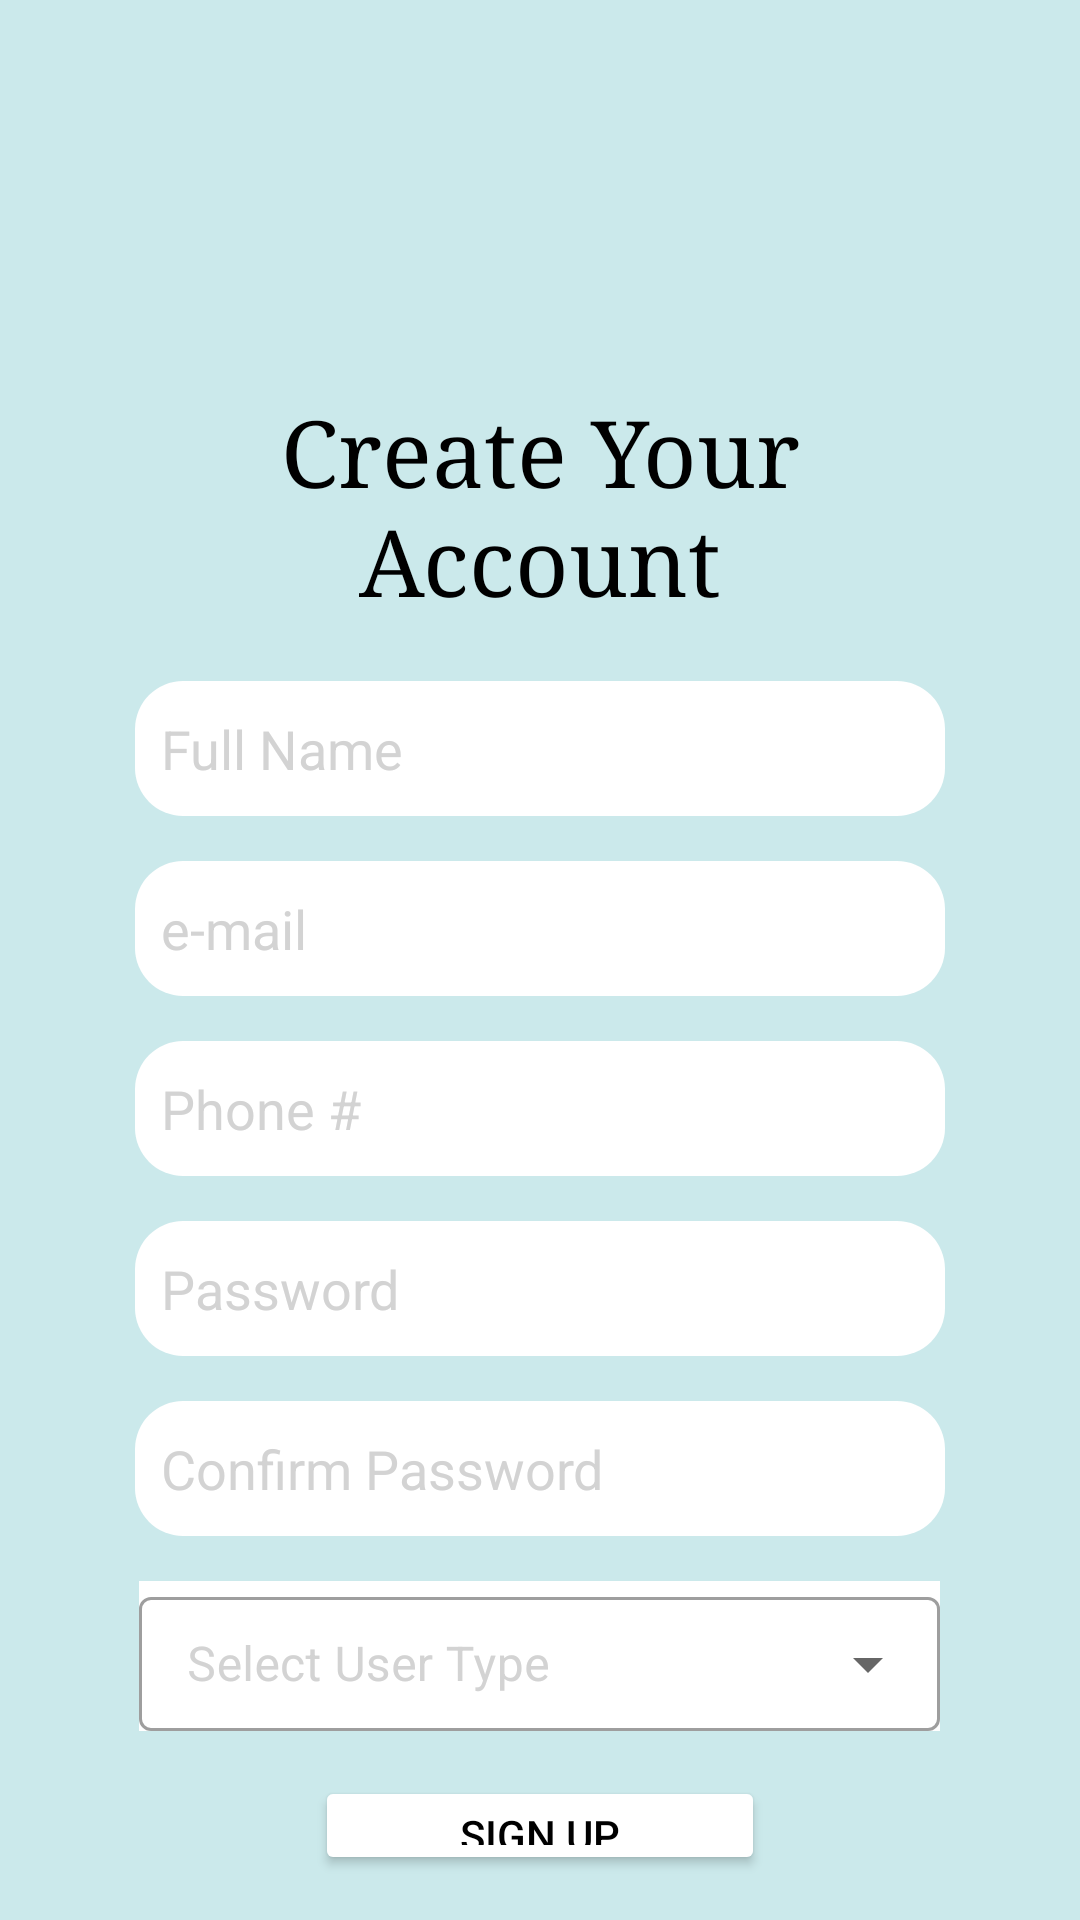

Here is an Android app screen rendered from its layout file. Give the layout XML and the strings, colors and styles it references.
<!-- AndroidManifest.xml: activity theme Theme.MaterialComponents.Light.NoActionBar -->
<!-- res/layout/activity_sign_up.xml -->
<?xml version="1.0" encoding="utf-8"?>
<LinearLayout xmlns:android="http://schemas.android.com/apk/res/android"
    xmlns:tools="http://schemas.android.com/tools"
    android:id="@+id/recyclerView"
    android:layout_width="match_parent"
    android:layout_height="match_parent"
    android:orientation="vertical"
    tools:context=".SignUpActivity"
    android:background="#CBE9EB">

    <TextView
        android:layout_height="wrap_content"
        android:layout_width="300dp"
        android:layout_marginTop="130dp"
        android:layout_gravity="center"
        android:text="Create Your Account"
        android:textSize="31sp"
        android:fontFamily="serif"
        android:textColor="@color/black"
        android:textAlignment="center"
        />
    <EditText
        android:layout_width="270dp"
        android:layout_height="45dp"
        android:layout_marginTop="20dp"
        android:textColor="@color/black"
        android:layout_gravity="center"
        android:hint="  Full Name"
        android:textColorHint="#d3d3d3"
        android:background="@drawable/rounded_edittext_background"
        android:id="@+id/fullname_txt" />
    <EditText
        android:layout_width="270dp"
        android:layout_height="45dp"
        android:textColor="@color/black"
        android:layout_gravity="center"
        android:layout_marginTop="15dp"
        android:textColorHint="#d3d3d3"
        android:hint="  e-mail"
        android:background="@drawable/rounded_edittext_background"
        android:id="@+id/email_txt" />
    <EditText
        android:layout_width="270dp"
        android:layout_height="45dp"
        android:layout_gravity="center"
        android:layout_marginTop="15dp"
        android:hint="  Phone #"
        android:textColor="@color/black"
        android:textColorHint="#d3d3d3"
        android:background="@drawable/rounded_edittext_background"
        android:id="@+id/phone_txt" />
    <EditText
        android:layout_width="270dp"
        android:layout_height="45dp"
        android:layout_gravity="center"
        android:textColor="@color/black"
        android:layout_marginTop="15dp"
        android:textColorHint="#d3d3d3"
        android:contentDescription="password"
        android:hint="  Password"
        android:background="@drawable/rounded_edittext_background"
        android:id="@+id/password_txt" />
    <EditText
        android:layout_width="270dp"
        android:layout_height="45dp"
        android:textColor="@color/black"
        android:layout_gravity="center"
        android:contentDescription="password"
        android:layout_marginTop="15dp"
        android:hint="  Confirm Password"
        android:textColorHint="#d3d3d3"
        android:background="@drawable/rounded_edittext_background"
        android:id="@+id/c_pass_txt" />

    <androidx.coordinatorlayout.widget.CoordinatorLayout
        android:layout_width="match_parent"
        android:layout_height="wrap_content">

        <com.google.android.material.textfield.TextInputLayout
            android:layout_width="267dp"
            android:layout_height="50dp"
            android:layout_gravity="center"
            android:layout_marginTop="15dp"
            style="@style/Widget.MaterialComponents.TextInputLayout.OutlinedBox.ExposedDropdownMenu"
            android:hint="Select User Type"
            android:textColorHint="#d3d3d3"
            android:background="@color/white">

            <AutoCompleteTextView
                android:id="@+id/auto_complete_txt"
                android:layout_width="match_parent"
                android:layout_height="wrap_content"
                android:inputType="none" />
        </com.google.android.material.textfield.TextInputLayout>
    </androidx.coordinatorlayout.widget.CoordinatorLayout>
    <EditText
        android:layout_width="270dp"
        android:layout_height="45dp"
        android:layout_gravity="center"
        android:layout_marginTop="15dp"
        android:hint="  Agency Name"
        android:textColorHint="#d3d3d3"
        android:visibility="gone"
        android:background="@drawable/rounded_edittext_background"
        android:id="@+id/agency_txt" />
    <EditText
        android:layout_width="270dp"
        android:layout_height="45dp"
        android:layout_gravity="center"
        android:layout_marginTop="15dp"
        android:hint="  License #"
        android:textColorHint="#d3d3d3"
        android:visibility="gone"
        android:background="@drawable/rounded_edittext_background"
        android:id="@+id/license_txt" />
    <EditText
        android:layout_width="270dp"
        android:layout_height="45dp"
        android:layout_gravity="center"
        android:layout_marginTop="15dp"
        android:hint="  Commision Rate"
        android:textColorHint="#d3d3d3"
        android:visibility="gone"
        android:background="@drawable/rounded_edittext_background"
        android:id="@+id/commision_txt" />
    <Button
        android:layout_width="150dp"
        android:layout_height="wrap_content"
        android:text="Sign Up"
        android:layout_gravity="center"
        android:layout_margin="15dp"
        android:backgroundTint="#FFFFFF"
        android:textColor="@color/black"
        android:id="@+id/signUp_btn"
        />


</LinearLayout>
<!-- resources referenced by this layout -->
<resources>
  <!-- drawable rounded_edittext_background (drawable) -->
  <?xml version="1.0" encoding="utf-8"?>
  <shape xmlns:android="http://schemas.android.com/apk/res/android">
      <solid android:color="#FFFFFF" />  <corners android:topLeftRadius="16dp"  android:topRightRadius="16dp"
      android:bottomRightRadius="16dp"
      android:bottomLeftRadius="16dp" />
  </shape>
  <!-- not gathered from this repository: default colours our renderer supplied (Android Studio template values) -->
  <color name="black">#FF000000</color>
  <color name="white">#FFFFFFFF</color>
</resources>
